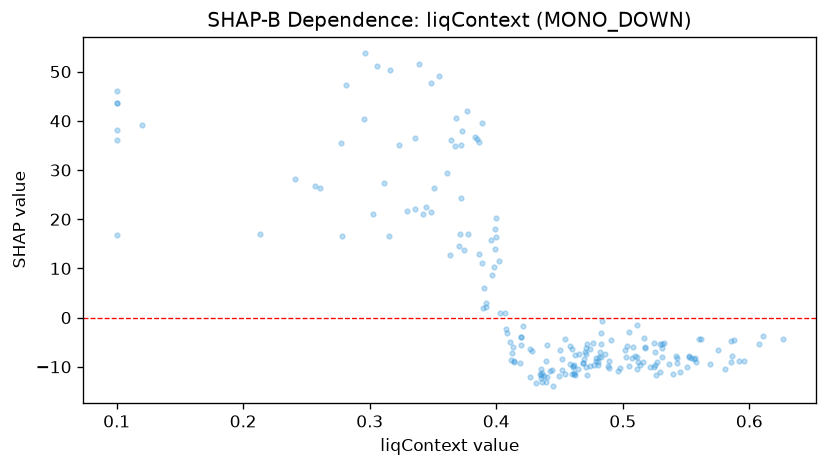

The data file committed next to this chart (first rows):
feature_value, shap_value
0.471, -7.379
0.4024, 11.58
0.3608, 29.34
0.296, 53.7
0.4502, -6.584
0.367, 34.88
0.3998, 20.15
0.4978, -10.16
0.5326, -5.111
0.396, 15.73
0.5074, -8.262
0.3028, 21.05
0.512, -8.954
0.5568, -8.21
0.4682, -9.159
0.611, -3.828
0.474, -9.798
0.3992, 17.98
0.444, -10.73
0.378, 17.08
0.3294, 21.69
0.399, 13.97
0.46, -11.56
0.428, -6.746
0.4806, -8.974
0.5756, -6.568
0.315, 16.51
0.4622, -11.64
0.4786, -8.753
0.1, 36.03
0.5082, -6.03
0.4604, -10.09
0.481, -8.067
0.435, -10.35
0.3486, 47.76
0.3642, 36.04
0.4196, -3.967
0.3722, 35.05
0.3906, 5.97
0.5398, -11.54
0.3966, 8.625
0.4828, -7.939
0.2954, 40.38
0.4822, -7.043
0.4962, -10.95
0.4072, 0.9054
0.3054, 51.24
0.3354, 36.42
0.408, -2.262
0.5524, -8.03
0.4402, -12.13
0.1, 46.06
0.5052, -9.756
0.4138, -8.954
0.531, -6.196
0.3834, 36.67
0.3234, 35.11
0.3892, 2.009
0.5174, -6.153
0.452, -10.57
... 142 more rows
